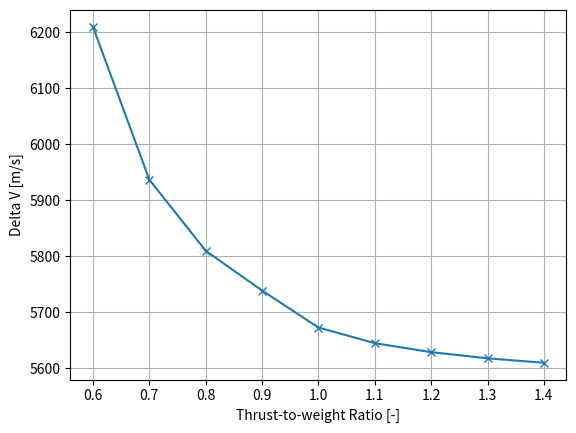

This chart was generated by the following Python code:
import matplotlib.pyplot as plt

delta_v_twr_relation = {'delta_v'               : [6210, 5937, 5810, 5739, 5673, 5645, 5629, 5618, 5610],
                        'thrust_to_weight_ratio': [0.6, 0.7, 0.8, 0.9, 1.0, 1.1, 1.2, 1.3, 1.4],
                        'offset'                : [26.5, 17, 11, 6.5, 3.7, 1.5, 0, -1.5, -3.5]
                        }

plt.plot(delta_v_twr_relation['thrust_to_weight_ratio'], delta_v_twr_relation['delta_v'], marker='x')


plt.xlabel('Thrust-to-weight Ratio [-]')
plt.ylabel('Delta V [m/s]')
# plt.title('Delta V vs Thrust to Weight Ratio')
plt.grid(True)
plt.show()